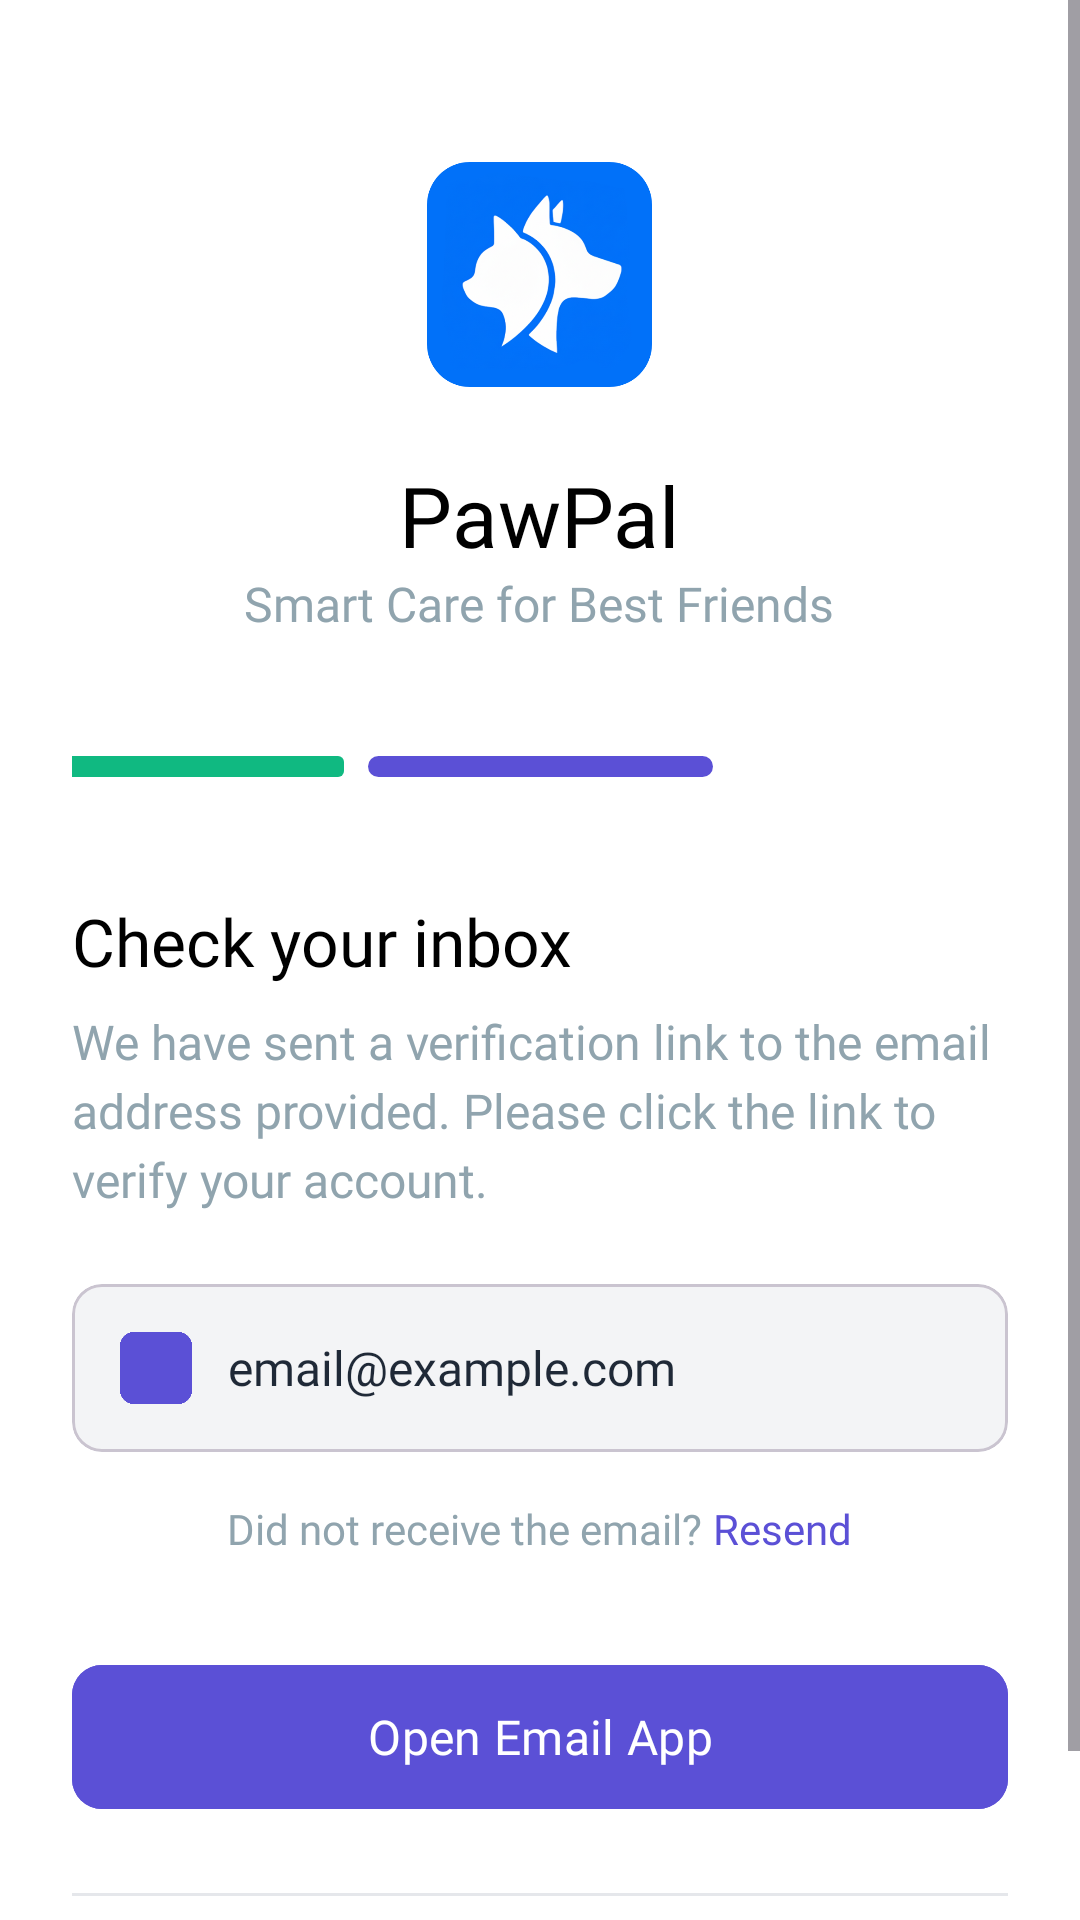

Layout XML and referenced resources for this Android screen:
<!-- AndroidManifest.xml: application theme Theme.PawPal_FInal -->
<!-- res/layout/fragment_code_verification.xml -->
<ScrollView xmlns:android="http://schemas.android.com/apk/res/android"
    xmlns:app="http://schemas.android.com/apk/res-auto"
    android:id="@+id/scrollView"
    android:layout_width="match_parent"
    android:layout_height="match_parent"
    android:background="#FFFFFF"
    android:fillViewport="true">

    <LinearLayout
        android:id="@+id/rootLayout"
        android:layout_width="match_parent"
        android:layout_height="wrap_content"
        android:orientation="vertical"
        android:padding="24dp">

        <ImageView
            android:id="@+id/ivLogo"
            android:layout_width="75dp"
            android:layout_height="75dp"
            android:layout_gravity="center_horizontal"
            android:layout_marginTop="30dp"
            android:src="@drawable/ic_logo" />

        <TextView
            android:id="@+id/tvAppName"
            android:layout_width="wrap_content"
            android:layout_height="wrap_content"
            android:layout_gravity="center_horizontal"
            android:layout_marginTop="24dp"
            android:text="PawPal"
            android:textColor="@color/black"
            android:textSize="28sp"
            android:fontFamily="@font/nunito_sans_extrabold" />

        <TextView
            android:id="@+id/tvSlogan"
            android:layout_width="wrap_content"
            android:layout_height="wrap_content"
            android:layout_gravity="center_horizontal"
            android:text="Smart Care for Best Friends"
            android:textColor="@color/gray"
            android:textSize="16sp"
            android:fontFamily="@font/nunito_sans_extrabold"/>

        <LinearLayout
            android:id="@+id/layoutProgress"
            android:layout_width="match_parent"
            android:layout_height="wrap_content"
            android:layout_marginTop="40dp"
            android:gravity="center"
            android:orientation="horizontal">

            <View
                android:layout_width="115dp"
                android:layout_height="7dp"
                android:layout_marginEnd="8dp"
                android:background="@drawable/progress_complete" />

            <View
                android:layout_width="115dp"
                android:layout_height="7dp"
                android:layout_marginEnd="8dp"
                android:background="@drawable/progress_active" />

            <View
                android:layout_width="115dp"
                android:layout_height="7dp"
                android:background="@drawable/progress_inactive" />
        </LinearLayout>

        <TextView
            android:id="@+id/tvTitle"
            android:layout_width="wrap_content"
            android:layout_height="wrap_content"
            android:layout_marginTop="40dp"
            android:text="Check your inbox"
            android:textColor="@color/black"
            android:textSize="22sp"
            android:fontFamily="@font/nunito_sans_extrabold" />

        <TextView
            android:id="@+id/tvDescription"
            android:layout_width="wrap_content"
            android:layout_height="wrap_content"
            android:layout_marginTop="8dp"
            android:text="We have sent a verification link to the email address provided. Please click the link to verify your account."
            android:textColor="@color/gray"
            android:textSize="16sp"
            android:lineSpacingExtra="4dp"
            android:fontFamily="@font/nunito_bold"/>

        <com.google.android.material.card.MaterialCardView
            android:id="@+id/cardEmail"
            android:layout_width="match_parent"
            android:layout_height="wrap_content"
            android:layout_marginTop="24dp"
            app:cardCornerRadius="10dp"
            android:backgroundTint="#F3F4F6"
            app:cardElevation="0dp">

            <LinearLayout
                android:layout_width="match_parent"
                android:layout_height="wrap_content"
                android:orientation="horizontal"
                android:padding="16dp"
                android:gravity="center_vertical">

                <ImageView
                    android:id="@+id/imgEmail"
                    android:layout_width="24dp"
                    android:layout_height="24dp"
                    android:src="@drawable/ic_logo"
                    app:tint="#5B50D6"/>

                <TextView
                    android:id="@+id/tvEmailDisplay"
                    android:layout_width="0dp"
                    android:layout_height="wrap_content"
                    android:layout_weight="1"
                    android:layout_marginStart="12dp"
                    android:text="email@example.com"
                    android:textColor="#1F2937"
                    android:textSize="16sp"
                    android:fontFamily="@font/nunito_bold" />

            </LinearLayout>
        </com.google.android.material.card.MaterialCardView>

        <LinearLayout
            android:layout_width="wrap_content"
            android:layout_height="wrap_content"
            android:orientation="horizontal"
            android:layout_marginTop="16dp"
            android:layout_gravity="center_horizontal">

            <TextView
                android:layout_width="wrap_content"
                android:layout_height="wrap_content"
                android:text="Did not receive the email? "
                android:textColor="@color/gray"
                android:textSize="14sp"
                android:fontFamily="@font/nunito_bold"/>

            <TextView
                android:id="@+id/tvResendLink"
                android:layout_width="wrap_content"
                android:layout_height="wrap_content"
                android:text="Resend"
                android:textColor="#5B50D6"
                android:textSize="14sp"
                android:fontFamily="@font/nunito_sans_extrabold"
                android:clickable="true"
                android:focusable="true"/>

        </LinearLayout>

        <com.google.android.material.button.MaterialButton
            android:id="@+id/btnOpenEmailApp"
            android:layout_width="match_parent"
            android:layout_height="56dp"
            android:layout_marginTop="32dp"
            android:text="Open Email App"
            android:textAllCaps="false"
            android:textColor="#FFFFFF"
            android:backgroundTint="#5B50D6"
            android:textSize="16sp"
            android:fontFamily="@font/nunito_sans_extrabold"
            app:cornerRadius="10dp"/>

        <View
            android:layout_width="match_parent"
            android:layout_height="1dp"
            android:layout_marginTop="24dp"
            android:background="#E5E7EB" />

        <TextView
            android:id="@+id/tvBackToSignIn"
            android:layout_width="wrap_content"
            android:layout_height="wrap_content"
            android:layout_gravity="center_horizontal"
            android:layout_marginTop="24dp"
            android:text="Back to Sign In"
            android:textColor="@color/gray"
            android:textSize="16sp"
            android:fontFamily="@font/nunito_bold"
            android:clickable="true"
            android:focusable="true"/>

    </LinearLayout>
</ScrollView>
<!-- resources referenced by this layout -->
<resources>
  <color name="black">#FF000000</color>
  <color name="gray">#90A4AE</color>
  <!-- drawable ic_logo: png bitmap (drawable, 228251 bytes) -->
  <!-- drawable progress_active (drawable) -->
  <?xml version="1.0" encoding="utf-8"?>
  <shape xmlns:android="http://schemas.android.com/apk/res/android">
      <solid android:color="#5B50D6" />
      <corners android:radius="10dp" />
  </shape>
  <!-- drawable progress_complete (drawable) -->
  <?xml version="1.0" encoding="utf-8"?>
  <shape xmlns:android="http://schemas.android.com/apk/res/android">
      <solid android:color="#10B981" />
      <corners android:radius="2dp" />
  </shape>
  <style name="Theme.PawPal_FInal" parent="Base.Theme.PawPal_FInal" />
  <style name="Base.Theme.PawPal_FInal" parent="Theme.Material3.DayNight.NoActionBar">
          
          
      </style>
</resources>
